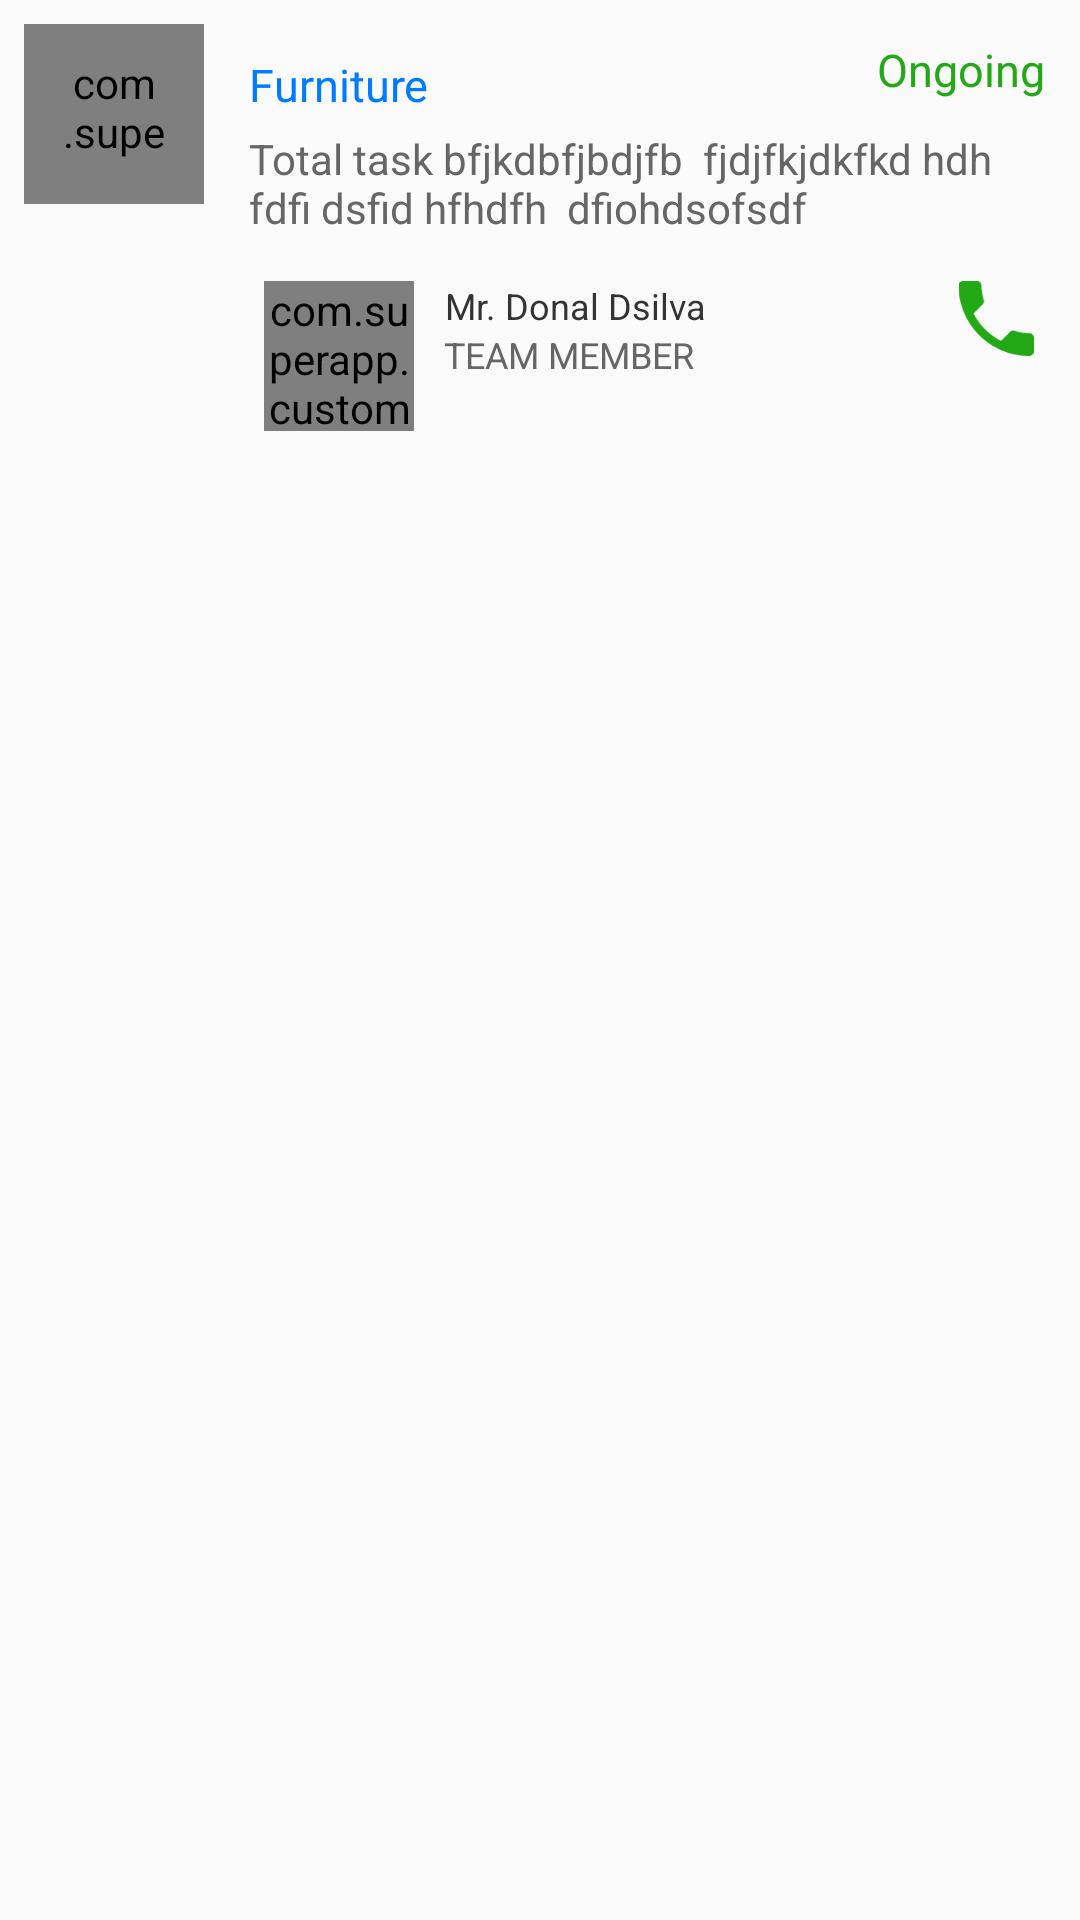

Android layout source for this screen:
<!-- AndroidManifest.xml: application theme AppTheme.NoActionBar -->
<!-- res/layout/milestone_overview_item.xml -->
<?xml version="1.0" encoding="utf-8"?>
<RelativeLayout
    xmlns:android="http://schemas.android.com/apk/res/android" android:layout_width="match_parent"
    android:layout_height="match_parent">

    <TextView
        android:id="@+id/label"
        android:layout_width="match_parent"
        android:layout_height="wrap_content"
        android:textAllCaps="true"
        android:textColor="@color/txt_header2"
        android:textSize="@dimen/txt_15"
        android:text="TASKS"
        android:layout_marginTop="@dimen/dimen_10"
        android:layout_marginBottom="@dimen/dimen_10"
        android:visibility="gone"

        />


    <RelativeLayout
        android:id="@+id/milestone_layout"
        android:layout_width="match_parent"
        android:layout_height="wrap_content"
        android:layout_gravity="center"
        android:layout_margin="@dimen/dimen_3"
        android:orientation="horizontal"
        android:padding="@dimen/dimen_5"
        android:layout_below="@id/label">

        <com.superapp.custom.CircularTextView
            android:id="@+id/circularTextView1"
            android:layout_width="60dp"
            android:layout_height="60dp"
            android:gravity="center"
            android:minLines="2"
            android:padding="@dimen/dimen_10"
            android:layout_marginRight="@dimen/dimen_10"
            android:text="22nd Nov"
            android:textColor="@color/white"
            android:textSize="@dimen/txt_12" />

        <TextView
            android:id="@+id/milestone_name"
            android:layout_width="wrap_content"
            android:layout_height="wrap_content"
            android:layout_marginTop="@dimen/dimen_10"
            android:layout_marginLeft="@dimen/dimen_5"
            android:layout_toRightOf="@id/circularTextView1"
            android:layout_marginBottom="@dimen/dimen_5"
            android:gravity="center"
            android:text="Furniture "
            android:textColor="@color/font_blue"
            android:textSize="@dimen/txt_15" />

        <TextView
            android:id="@+id/status"
            android:layout_width="wrap_content"
            android:layout_height="wrap_content"
            android:layout_alignParentRight="true"
            android:layout_marginLeft="@dimen/dimen_5"
            android:layout_marginBottom="@dimen/dimen_5"
            android:gravity="center"
            android:text="Ongoing "
            android:layout_alignBottom="@id/milestone_name"
            android:textColor="@color/project_completed_status"
            android:textSize="@dimen/txt_15" />


        <TextView
            android:id="@+id/txt_desc"
            android:layout_width="match_parent"
            android:layout_height="wrap_content"
            android:layout_alignLeft="@id/milestone_name"
            android:layout_below="@+id/milestone_name"
            android:layout_marginRight="@dimen/dimen_15"
            android:gravity="left"
            android:text="Total task bfjkdbfjbdjfb  fjdjfkjdkfkd hdh fdfi dsfid hfhdfh  dfiohdsofsdf "
            android:textColor="@color/txt_header2"
            android:textSize="@dimen/tab_label" />


        <RelativeLayout
            android:layout_marginTop="@dimen/dimen_10"
            android:layout_gravity="center"
            android:padding="@dimen/dimen_5"
            android:layout_width="match_parent"
            android:layout_height="wrap_content"
            android:orientation="horizontal"
            android:layout_below="@id/txt_desc"
            android:layout_alignLeft="@id/milestone_name">

            <com.superapp.custom.CircularNetworkImageView
                android:id="@+id/img_client"
                android:layout_width="50dp"
                android:layout_height="50dp"
                android:src="@drawable/small_profile"
                android:layout_marginRight="@dimen/dimen_5"/>

            <TextView
                android:gravity="center"
                android:id="@+id/txt_client_name"
                android:layout_width="wrap_content"
                android:layout_height="wrap_content"
                android:layout_toRightOf="@id/img_client"
                android:layout_marginLeft="@dimen/dimen_5"
                android:textColor="@color/txt_header1"
                android:text="Mr. Donal Dsilva "
                android:textSize="@dimen/label_size"/>

            <TextView
                android:gravity="center"
                android:id="@+id/txt_client_role"
                android:layout_width="wrap_content"
                android:layout_height="wrap_content"
                android:layout_toRightOf="@id/img_client"
                android:layout_marginLeft="@dimen/dimen_5"
                android:layout_below="@id/txt_client_name"
                android:textAllCaps="true"
                android:textColor="@color/txt_header2"
                android:text="TEAM MEMBER"
                android:textSize="@dimen/label_size"/>


            <ImageView
                android:id="@+id/img_call"
                android:layout_width="30dp"
                android:layout_height="25dp"
                android:src="@mipmap/call"
                android:layout_alignParentRight="true"/>

        </RelativeLayout>


    </RelativeLayout>

</RelativeLayout>
<!-- resources referenced by this layout -->
<resources>
  <color name="font_blue">#007aff</color>
  <color name="project_completed_status">#23a915</color>
  <color name="txt_header1">#333333</color>
  <color name="txt_header2">#666666</color>
  <color name="white">#ffffff</color>
  <dimen name="dimen_10">10dp</dimen>
  <dimen name="dimen_15">15dp</dimen>
  <dimen name="dimen_3">3dp</dimen>
  <dimen name="dimen_5">5dp</dimen>
  <dimen name="label_size">12sp</dimen>
  <dimen name="tab_label">14sp</dimen>
  <dimen name="txt_12">12sp</dimen>
  <dimen name="txt_15">15sp</dimen>
  <!-- mipmap call: png bitmap (mipmap-hdpi, 1704 bytes) -->
  <style name="AppTheme.NoActionBar">
          <item name="colorPrimaryDark">@color/reg_appbar_color_primary_dark</item>
          <item name="windowActionBar">false</item>
          <item name="windowNoTitle">true</item>
      </style>
  <color name="reg_appbar_color_primary_dark">#005ba1</color>
</resources>
